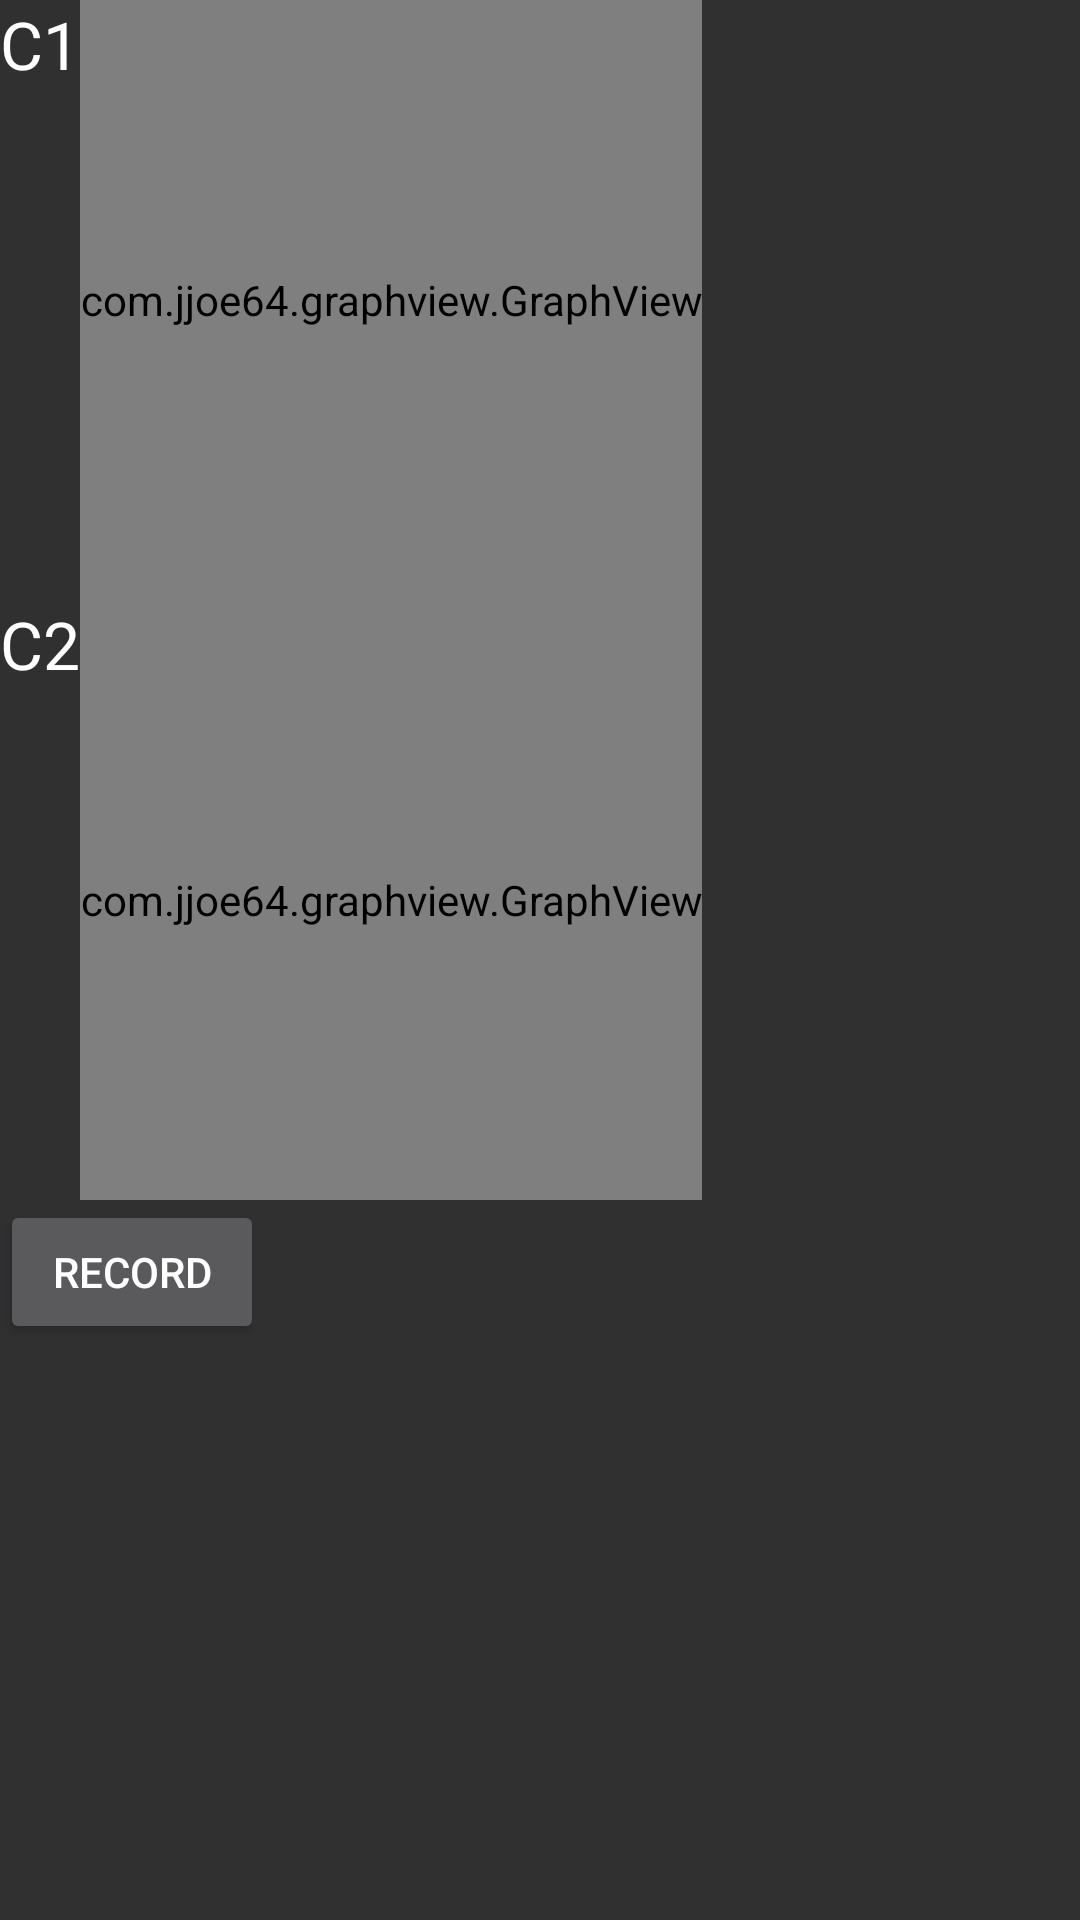

Reconstruct the res/layout file that produces this screen, plus the resources it refers to.
<!-- AndroidManifest.xml: application theme Theme.AppCompat -->
<!-- res/layout/channels.xml -->
<?xml version="1.0" encoding="utf-8"?>
<LinearLayout xmlns:android="http://schemas.android.com/apk/res/android"
    android:id="@+id/channelsFragment"
    android:layout_width="match_parent"
    android:layout_height="match_parent"
    android:orientation="vertical" >

    <GridLayout
        android:layout_width="wrap_content"
        android:layout_height="wrap_content"
        android:columnCount="2"
        android:rowCount="1" >

        <TextView
            android:id="@+id/TextView01"
            android:layout_width="wrap_content"
            android:layout_height="wrap_content"
            android:text="C1"
            android:textAppearance="?android:attr/textAppearanceLarge" />

        <com.jjoe64.graphview.GraphView
            android:id="@+id/graph1"
            android:layout_width="match_parent"
            android:layout_height="200dip"
            android:layout_alignParentEnd="true"
            android:layout_alignParentRight="true"
            android:layout_below="@+id/section_label" />
    </GridLayout>

    <GridLayout
        android:layout_width="wrap_content"
        android:layout_height="wrap_content"
        android:columnCount="2"
        android:rowCount="1" >

        <TextView
            android:id="@+id/textView1"
            android:layout_width="wrap_content"
            android:layout_height="wrap_content"
            android:text="C2"
            android:textAppearance="?android:attr/textAppearanceLarge" />

        <com.jjoe64.graphview.GraphView
            android:id="@+id/graph2"
            android:layout_width="match_parent"
            android:layout_height="200dip"
            android:layout_alignParentEnd="true"
            android:layout_alignParentRight="true"
            android:layout_below="@+id/section_label" />
    </GridLayout>

    <Button
        android:id="@+id/recordButton"
        android:layout_width="wrap_content"
        android:layout_height="wrap_content"
        android:text="Record" />

</LinearLayout>
<!-- resources referenced by this layout -->
<resources>

</resources>
